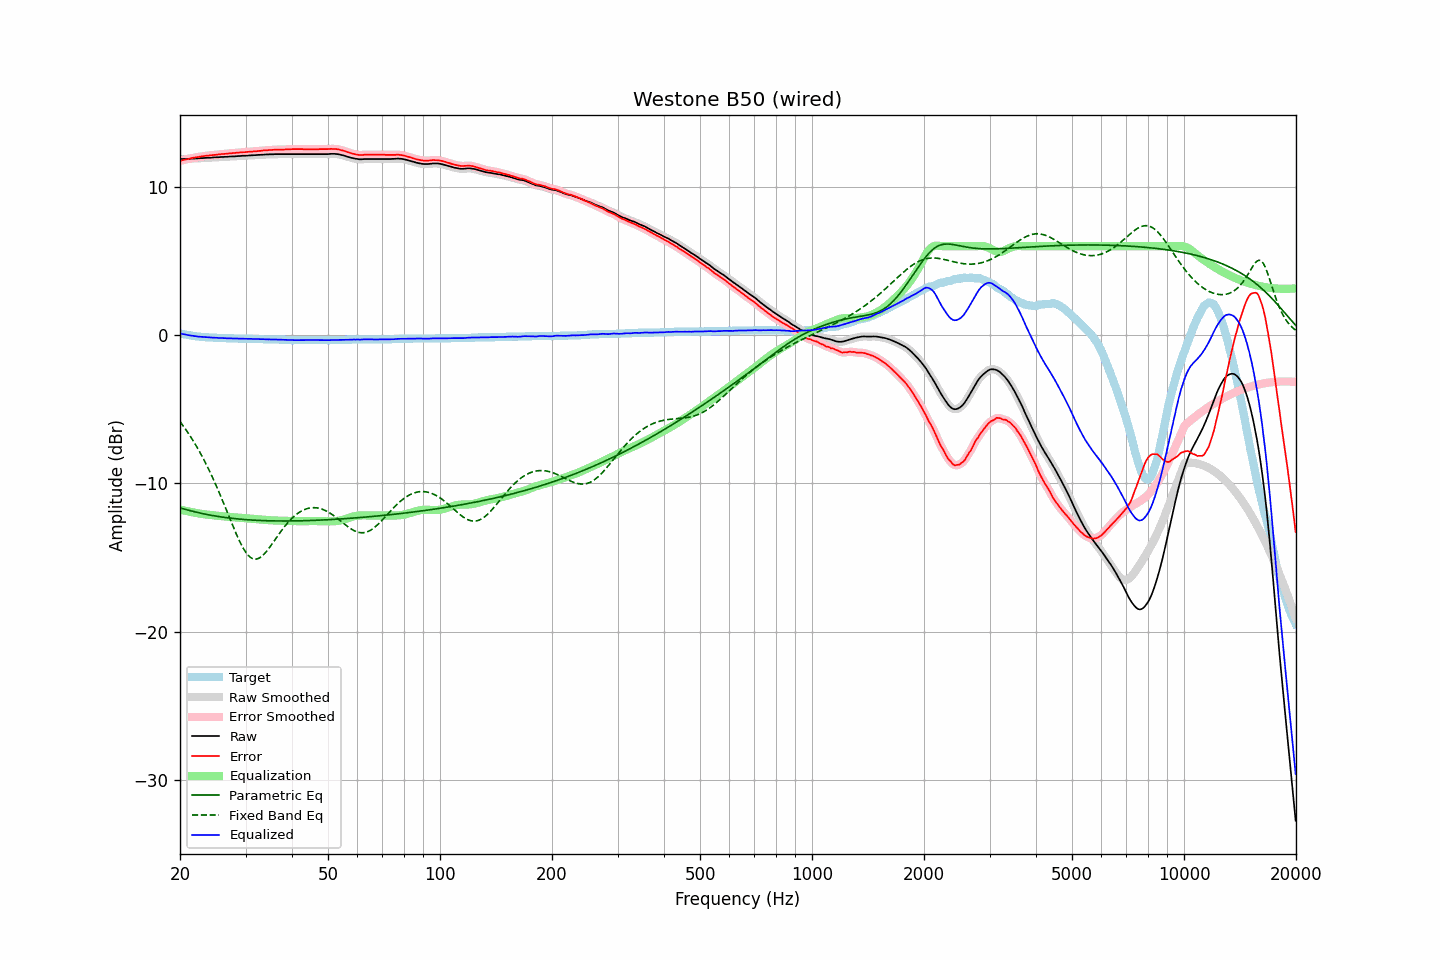

Data behind this chart, as committed beside it:
frequency, raw, error, smoothed, error_smoothed, equalization, parametric_eq, fixed_band_eq, equalized_raw, equalized_smoothed, target
20.00, 11.88, 11.76, 11.88, 11.76, -11.76, -11.65, -5.83, 0.12, 0.12, 0.12
20.20, 11.88, 11.79, 11.88, 11.79, -11.79, -11.68, -5.98, 0.09, 0.09, 0.09
20.40, 11.88, 11.81, 11.89, 11.81, -11.82, -11.72, -6.12, 0.07, 0.07, 0.07
20.61, 11.89, 11.84, 11.89, 11.84, -11.84, -11.75, -6.27, 0.05, 0.05, 0.05
20.81, 11.89, 11.86, 11.89, 11.86, -11.87, -11.78, -6.43, 0.03, 0.03, 0.03
21.02, 11.89, 11.88, 11.90, 11.89, -11.89, -11.81, -6.59, 0.00, 0.01, 0.01
21.23, 11.90, 11.91, 11.90, 11.91, -11.91, -11.83, -6.75, -0.01, -0.01, -0.01
21.44, 11.90, 11.93, 11.91, 11.93, -11.93, -11.86, -6.92, -0.03, -0.03, -0.03
21.66, 11.91, 11.96, 11.91, 11.96, -11.96, -11.89, -7.09, -0.04, -0.04, -0.05
21.87, 11.91, 11.97, 11.92, 11.98, -11.98, -11.92, -7.27, -0.06, -0.06, -0.06
22.09, 11.92, 12.00, 11.92, 12.00, -12.00, -11.94, -7.45, -0.07, -0.08, -0.08
22.31, 11.92, 12.01, 11.93, 12.02, -12.02, -11.97, -7.64, -0.09, -0.09, -0.09
22.54, 11.93, 12.03, 11.93, 12.03, -12.03, -11.99, -7.83, -0.10, -0.10, -0.10
22.76, 11.94, 12.05, 11.94, 12.05, -12.05, -12.02, -8.03, -0.11, -0.11, -0.11
22.99, 11.94, 12.06, 11.95, 12.07, -12.07, -12.04, -8.23, -0.12, -0.12, -0.12
23.22, 11.95, 12.08, 11.95, 12.08, -12.08, -12.06, -8.43, -0.13, -0.13, -0.13
23.45, 11.96, 12.10, 11.96, 12.10, -12.10, -12.08, -8.65, -0.13, -0.14, -0.14
23.69, 11.96, 12.11, 11.97, 12.11, -12.11, -12.11, -8.86, -0.15, -0.14, -0.15
23.92, 11.97, 12.12, 11.97, 12.12, -12.12, -12.13, -9.08, -0.15, -0.15, -0.15
24.16, 11.97, 12.13, 11.98, 12.13, -12.14, -12.15, -9.31, -0.16, -0.16, -0.16
24.40, 11.98, 12.14, 11.98, 12.14, -12.15, -12.17, -9.54, -0.16, -0.16, -0.16
24.65, 11.99, 12.16, 11.99, 12.16, -12.16, -12.18, -9.78, -0.17, -0.17, -0.17
24.89, 11.99, 12.16, 12.00, 12.17, -12.17, -12.20, -10.02, -0.18, -0.17, -0.17
25.14, 12.00, 12.18, 12.00, 12.18, -12.18, -12.22, -10.27, -0.18, -0.18, -0.18
25.39, 12.00, 12.19, 12.01, 12.19, -12.19, -12.24, -10.52, -0.19, -0.19, -0.19
25.65, 12.01, 12.20, 12.01, 12.21, -12.20, -12.25, -10.78, -0.19, -0.19, -0.19
25.91, 12.02, 12.22, 12.02, 12.22, -12.21, -12.27, -11.04, -0.19, -0.19, -0.20
26.16, 12.02, 12.22, 12.03, 12.23, -12.23, -12.29, -11.30, -0.20, -0.20, -0.20
26.43, 12.03, 12.23, 12.03, 12.23, -12.24, -12.30, -11.57, -0.20, -0.21, -0.20
26.69, 12.03, 12.24, 12.04, 12.24, -12.25, -12.32, -11.84, -0.21, -0.21, -0.21
26.96, 12.04, 12.25, 12.04, 12.26, -12.26, -12.33, -12.10, -0.21, -0.21, -0.21
27.23, 12.05, 12.27, 12.05, 12.27, -12.26, -12.34, -12.37, -0.21, -0.21, -0.22
27.50, 12.05, 12.27, 12.06, 12.28, -12.27, -12.36, -12.64, -0.22, -0.22, -0.22
27.77, 12.06, 12.28, 12.06, 12.28, -12.28, -12.37, -12.90, -0.22, -0.22, -0.22
28.05, 12.06, 12.29, 12.07, 12.29, -12.29, -12.38, -13.16, -0.23, -0.23, -0.23
28.33, 12.07, 12.30, 12.07, 12.30, -12.30, -12.39, -13.41, -0.23, -0.23, -0.23
28.62, 12.08, 12.31, 12.08, 12.31, -12.31, -12.40, -13.66, -0.23, -0.23, -0.23
28.90, 12.08, 12.32, 12.09, 12.32, -12.32, -12.41, -13.89, -0.24, -0.23, -0.24
29.19, 12.09, 12.33, 12.09, 12.33, -12.33, -12.42, -14.11, -0.24, -0.24, -0.24
29.48, 12.10, 12.34, 12.10, 12.34, -12.34, -12.43, -14.31, -0.24, -0.24, -0.24
29.78, 12.10, 12.34, 12.11, 12.35, -12.35, -12.44, -14.50, -0.24, -0.24, -0.24
30.08, 12.11, 12.35, 12.11, 12.35, -12.36, -12.45, -14.66, -0.24, -0.25, -0.24
30.38, 12.11, 12.36, 12.12, 12.36, -12.36, -12.46, -14.80, -0.25, -0.25, -0.25
30.68, 12.12, 12.37, 12.12, 12.37, -12.37, -12.46, -14.92, -0.25, -0.25, -0.25
30.99, 12.13, 12.38, 12.13, 12.38, -12.38, -12.47, -15.01, -0.25, -0.25, -0.25
31.30, 12.13, 12.38, 12.14, 12.39, -12.39, -12.48, -15.07, -0.26, -0.25, -0.25
31.61, 12.14, 12.40, 12.14, 12.40, -12.40, -12.48, -15.10, -0.25, -0.26, -0.26
31.93, 12.14, 12.40, 12.15, 12.41, -12.41, -12.49, -15.11, -0.26, -0.26, -0.26
32.24, 12.15, 12.41, 12.15, 12.42, -12.42, -12.50, -15.10, -0.26, -0.26, -0.26
32.57, 12.16, 12.43, 12.16, 12.42, -12.43, -12.50, -15.06, -0.26, -0.27, -0.27
32.89, 12.16, 12.43, 12.17, 12.44, -12.44, -12.51, -14.99, -0.27, -0.27, -0.27
33.22, 12.17, 12.44, 12.17, 12.45, -12.45, -12.51, -14.91, -0.27, -0.27, -0.27
33.55, 12.18, 12.46, 12.18, 12.46, -12.46, -12.51, -14.81, -0.27, -0.28, -0.28
33.89, 12.18, 12.46, 12.19, 12.47, -12.47, -12.52, -14.69, -0.28, -0.28, -0.28
34.23, 12.19, 12.47, 12.19, 12.48, -12.47, -12.52, -14.56, -0.28, -0.28, -0.28
34.57, 12.19, 12.48, 12.20, 12.48, -12.48, -12.53, -14.43, -0.29, -0.29, -0.29
34.92, 12.20, 12.49, 12.20, 12.49, -12.49, -12.53, -14.28, -0.29, -0.29, -0.29
35.27, 12.20, 12.49, 12.20, 12.50, -12.50, -12.53, -14.13, -0.29, -0.29, -0.29
35.62, 12.20, 12.50, 12.21, 12.50, -12.50, -12.53, -13.97, -0.30, -0.29, -0.30
35.97, 12.21, 12.51, 12.21, 12.51, -12.51, -12.53, -13.82, -0.29, -0.30, -0.30
... 635 more rows
